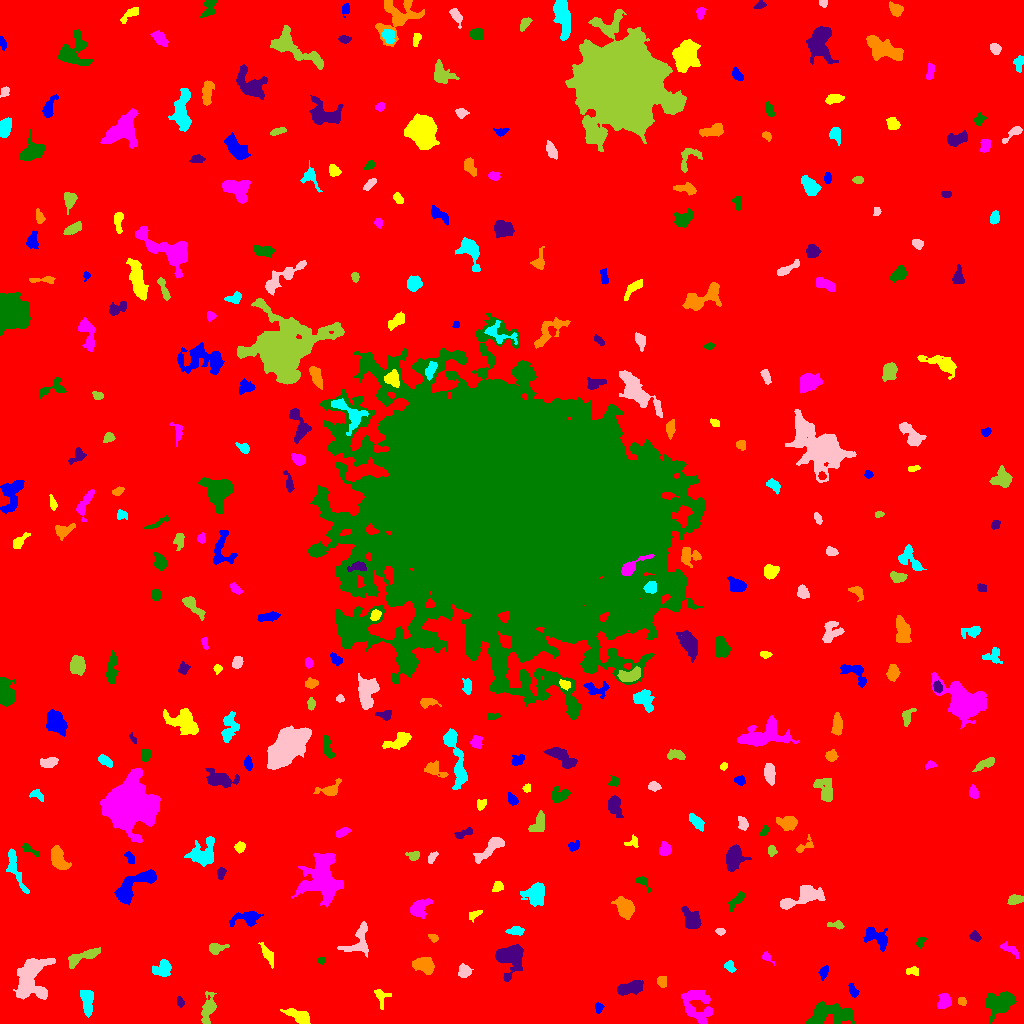

Values plotted in this chart, from the file beside it:
ID, X, Y, A, B, theta, total_flux, mu_max, mu_median, mu_mean, R_fwhm, R_e, R10, R90, x_start, x_end, y_start, y_end, area, greylevel
0, 510, 514, 307, 300.2, -0.8409, 2197285, 24.0, 2.0, 2.526, 10.7, 247.4, 93.12, 399, 0, 1023, 0, 1023, 869945, 2.526
1, 598.9, 15.96, 2.198, 1.949, -1.498, 200.0, 6.0, 2.0, 2.564, 3.478, 2.585, 0.9772, 4.068, 595, 604, 10, 21, 78, 8.564
2, 299.7, 6.939, 6.405, 2.697, -0.4239, 822.0, 9.0, 3.0, 3.033, 4.478, 4.787, 1.784, 7.736, 280, 310, 0, 15, 271, 9.033
3, 696.5, 19.26, 10.07, 6.92, -1.07, 2157, 8.0, 3.0, 3.53, 9.575, 8.176, 3.038, 12.48, 681, 712, 0, 33, 611, 8.53
4, 826.6, 9.295, 11.68, 5.009, 0.06096, 2373, 12.0, 3.0, 3.495, 6.155, 7.225, 2.585, 12.11, 805, 855, 0, 22, 679, 9.495
5, 180.1, 21.52, 2.473, 1.444, -1.375, 182.0, 6.0, 3.0, 2.563, 3.432, 2.394, 0.9772, 3.742, 177, 184, 16, 27, 71, 8.563
6, 961.8, 22.58, 2.03, 1.797, -0.9384, 143.0, 5.0, 2.0, 2.072, 2.764, 2.394, 0.7979, 3.949, 958, 966, 18, 26, 69, 10.07
7, 87.21, 21.94, 7.068, 2.613, -1.458, 694.0, 6.0, 2.0, 2.487, 6.531, 5.109, 1.954, 7.878, 80, 93, 6, 33, 279, 8.487
8, 30.21, 44.14, 11.33, 7.649, 1.216, 4745, 13.0, 5.0, 5.048, 9.407, 9.202, 3.613, 14.82, 13, 55, 24, 65, 940, 10.05
9, 208.7, 15.32, 6.437, 2.939, 1.343, 812.0, 9.0, 2.0, 2.671, 4.406, 4.37, 1.693, 7.777, 201, 216, 0, 32, 304, 8.671
10, 552, 36.1, 4.329, 2.778, -1.335, 263.0, 3.0, 2.0, 1.556, 5.293, 4.107, 1.596, 6.257, 546, 558, 27, 46, 169, 7.556
11, 852.7, 32.81, 3.309, 1.811, -1.119, 221.0, 5.0, 2.0, 2.125, 3.568, 3.038, 1.128, 4.754, 848, 859, 26, 40, 104, 8.125
12, 380.4, 27.17, 4.857, 2.954, -1.227, 241.0, 4.0, 1.0, 1.555, 4.583, 3.613, 1.382, 5.997, 374, 391, 14, 34, 155, 7.555
13, 944, 21.52, 3.55, 2.837, 0.9963, 596.0, 9.0, 3.0, 3.257, 3.868, 3.868, 1.493, 6.257, 937, 951, 15, 30, 183, 9.257
14, 998.2, 20.98, 7.589, 5.019, 0.3282, 1624, 9.0, 3.0, 3.024, 6.103, 6.723, 2.523, 10.88, 986, 1016, 0, 32, 537, 9.024
15, 629.5, 35.71, 6.938, 2.82, 0.2578, 707.0, 5.0, 2.0, 2.326, 6.817, 5.441, 2.111, 8.156, 617, 643, 28, 43, 304, 8.326
16, 661.7, 42.37, 2.645, 2.275, -1.384, 289.0, 6.0, 3.0, 2.752, 4.334, 3.09, 1.128, 4.853, 657, 666, 36, 47, 105, 8.752
17, 729.2, 57.92, 2.692, 2.069, -0.8137, 256.0, 7.0, 2.0, 2.51, 2.877, 2.764, 0.9772, 4.549, 724, 736, 51, 63, 102, 8.51
18, 464.2, 51.78, 3.093, 3.008, 0.7191, 409.0, 6.0, 2.0, 2.639, 4.853, 3.742, 1.493, 5.971, 458, 473, 46, 60, 155, 9.639
19, 84.63, 67.81, 9.551, 2.374, 0.3583, 910.0, 7.0, 3.0, 3.023, 6.024, 5.171, 1.954, 8.253, 68, 100, 55, 76, 301, 9.023
20, 116.6, 54.26, 5.69, 2.315, -0.4681, 193.0, 3.0, 1.0, 1.253, 4.549, 3.868, 1.596, 5.809, 106, 125, 46, 61, 154, 7.253
21, 823.5, 50.97, 3.012, 1.824, 1.261, 237.0, 5.0, 2.0, 2.279, 3.742, 2.877, 1.128, 4.549, 818, 828, 43, 58, 104, 8.279
22, 912.5, 52.4, 3.207, 1.985, -0.03774, 337.0, 6.0, 3.0, 3.404, 4.618, 3.141, 1.262, 4.918, 906, 918, 48, 57, 99, 9.404
23, 766.4, 66.54, 2.921, 1.866, -0.7127, 211.0, 6.0, 2.5, 2.705, 3.523, 2.646, 0.9772, 4.146, 762, 774, 58, 72, 78, 9.705
24, 321, 63.02, 1.68, 1.521, 0.1512, 80.0, 4.0, 1.0, 1.509, 2.764, 2.034, 0.5642, 3.29, 317, 325, 59, 66, 53, 9.509
25, 510.1, 66.97, 7.251, 6.179, 1.282, 3335, 15.0, 4.0, 5.633, 7.632, 6.794, 2.646, 11.44, 495, 523, 42, 79, 592, 10.63
26, 424, 58.26, 5.076, 3.481, -0.3448, 639.0, 5.0, 2.0, 2.144, 6.408, 5.323, 2.185, 8.195, 412, 434, 49, 66, 298, 8.144
27, 162.6, 54.78, 4.738, 3.997, 0.5314, 723.0, 5.0, 3.0, 2.927, 7.313, 5.352, 2.185, 7.878, 152, 171, 47, 64, 247, 7.927
28, 359.5, 83.03, 9.624, 5.965, 1.195, 585.0, 5.0, 1.0, 1.527, 4.146, 5.997, 2.185, 9.508, 337, 368, 66, 102, 383, 8.527
29, 215.9, 75.35, 4.229, 2.543, 0.1425, 517.0, 7.0, 3.0, 3.272, 4.478, 3.742, 1.596, 6.077, 209, 229, 69, 80, 158, 9.272
30, 641.4, 64.17, 3.383, 2.498, 1.468, 710.0, 11.0, 3.0, 4.152, 4.107, 3.613, 1.382, 5.917, 635, 648, 55, 71, 171, 10.15
31, 877.3, 86.23, 6.862, 3.6, -0.596, 923.0, 8.0, 2.0, 2.84, 5.781, 5.232, 1.954, 8.463, 863, 887, 72, 96, 325, 8.84
32, 268, 68.28, 5.013, 1.931, -1.024, 305.0, 5.0, 1.0, 1.743, 3.785, 3.478, 1.382, 6.103, 258, 273, 55, 81, 175, 7.743
33, 1009, 74.06, 5.796, 1.851, -0.5111, 190.0, 3.0, 1.0, 1.329, 4.26, 3.656, 1.382, 5.726, 1000, 1018, 65, 82, 143, 7.329
34, 920.4, 81.78, 2.839, 1.763, 0.9468, 162.0, 5.0, 2.0, 2.025, 2.932, 2.646, 0.9772, 4.297, 916, 926, 75, 86, 80, 8.025
35, 975.1, 87.12, 2.664, 1.971, -0.8784, 187.0, 5.0, 2.0, 1.948, 3.192, 2.932, 1.128, 4.583, 969, 981, 82, 93, 96, 7.948
36, 433.5, 85.36, 2.29, 1.642, -0.5486, 133.0, 4.0, 2.0, 1.9, 3.478, 2.394, 0.9772, 3.827, 428, 438, 81, 89, 70, 7.9
37, 515.7, 92.74, 4.407, 2.123, 0.02843, 496.0, 7.0, 4.0, 3.786, 4.82, 3.989, 1.596, 5.89, 505, 524, 88, 97, 131, 8.786
38, 720.3, 92.18, 2.149, 1.731, -0.2086, 163.0, 6.0, 2.0, 2.547, 3.09, 2.459, 0.7979, 3.827, 715, 725, 88, 95, 64, 8.547
39, 836.5, 98.56, 4.389, 1.843, -0.08931, 357.0, 6.0, 3.0, 3.5, 4.853, 3.29, 1.262, 5.078, 827, 844, 94, 103, 102, 8.5
40, 195, 109.4, 6.373, 2.429, -0.3918, 456.0, 5.0, 2.0, 1.924, 4.26, 4.652, 1.693, 7.464, 182, 208, 102, 119, 237, 7.924
41, 248.5, 106, 6.745, 3.16, 0.1454, 828.0, 8.0, 2.0, 2.807, 5.528, 4.583, 1.784, 7.736, 229, 263, 97, 112, 295, 8.807
42, 474, 108.4, 3.723, 1.956, 0.5468, 258.0, 5.0, 3.0, 2.66, 4.068, 3.29, 1.262, 4.983, 469, 482, 101, 113, 97, 7.66
43, 418.9, 114.9, 5.257, 3.739, 0.7471, 1476, 13.0, 4.0, 5.234, 5.14, 5.015, 1.954, 8.368, 410, 432, 105, 125, 282, 9.234
44, 736.2, 122.8, 5.58, 1.984, 0.8345, 447.0, 7.0, 3.0, 2.811, 4.029, 3.785, 1.382, 5.917, 728, 744, 112, 132, 159, 9.811
45, 691.6, 104.4, 5.866, 3.554, -0.9835, 1372, 10.0, 5.0, 4.469, 7.136, 5.614, 2.185, 8.5, 681, 701, 95, 117, 307, 9.469
46, 624.7, 115.3, 5.239, 3.532, -0.978, 2016, 16.0, 5.0, 6.109, 5.585, 5.293, 2.034, 8.667, 611, 634, 104, 127, 330, 11.11
47, 536, 128.9, 5.158, 4.526, 1.323, 1104, 9.0, 2.0, 2.774, 5.078, 5.614, 2.111, 9.097, 520, 544, 117, 141, 398, 8.774
48, 801.7, 125.7, 12.69, 4.132, 0.3486, 1622, 8.0, 3.0, 3.125, 7.485, 7.421, 2.764, 11.45, 780, 825, 114, 138, 519, 8.125
49, 1015, 123.6, 3.682, 2.299, 0.2002, 573.0, 8.0, 4.0, 4.122, 5.078, 3.742, 1.493, 5.698, 1007, 1023, 119, 129, 139, 9.122
50, 771.5, 133.2, 3.077, 2.067, 1.346, 452.0, 9.0, 4.0, 3.616, 3.949, 3.192, 1.262, 5.015, 767, 777, 126, 139, 125, 9.616
51, 133.6, 138.4, 13.46, 4.108, 0.6091, 1981, 9.0, 3.0, 3.329, 6.91, 7.069, 2.764, 11.6, 114, 156, 118, 154, 595, 9.329
52, 497.8, 137.3, 2.418, 2.136, 1.021, 220.0, 5.0, 2.0, 2.157, 3.523, 2.764, 1.128, 4.618, 492, 503, 132, 142, 102, 8.157
53, 320, 145.1, 12.06, 9.82, 1.372, 5447, 13.0, 3.0, 4.242, 8.463, 10.46, 3.827, 17.63, 291, 343, 116, 170, 1284, 9.242
54, 643, 140.8, 5.088, 2.049, -0.7816, 171.0, 5.0, 1.0, 1.513, 2.185, 3.192, 1.128, 4.983, 636, 651, 131, 147, 113, 7.513
55, 220.9, 150.3, 2.956, 2.011, 1.396, 167.0, 4.0, 2.0, 1.815, 4.068, 2.985, 1.128, 4.754, 217, 226, 144, 156, 92, 7.815
56, 58.86, 164.6, 6.792, 3.234, -1.095, 1422, 9.0, 4.0, 4.472, 6.979, 5.726, 2.326, 8.722, 51, 71, 154, 178, 318, 9.472
57, 202.2, 170, 7.709, 5.956, 0.7539, 1395, 7.0, 3.0, 2.9, 6.58, 7.225, 2.821, 11.11, 184, 214, 157, 187, 481, 7.9
58, 431.9, 165.9, 3.282, 1.66, 1.006, 173.0, 4.0, 2.0, 1.966, 4.26, 2.932, 1.128, 4.406, 428, 438, 160, 172, 88, 7.966
59, 413.6, 167.9, 3.21, 2.332, 0.06442, 340.0, 6.0, 3.0, 3.208, 4.549, 3.338, 1.262, 5.109, 405, 419, 163, 172, 106, 8.208
... 299 more rows
